Image classification data set "data" (YinkaAjao/Tactical-Video-Analyzer on GitHub). Class labels (4): corner, free kick, goal attempt, yellow card.

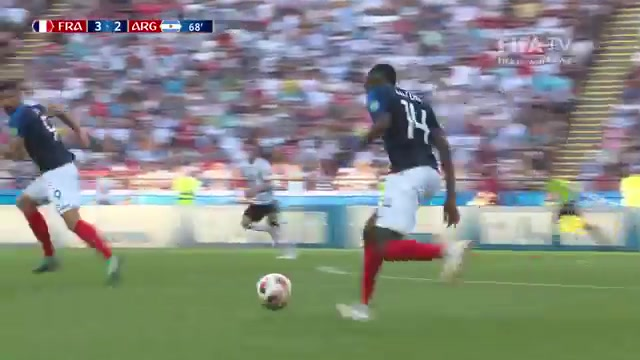
Label: goal attempt

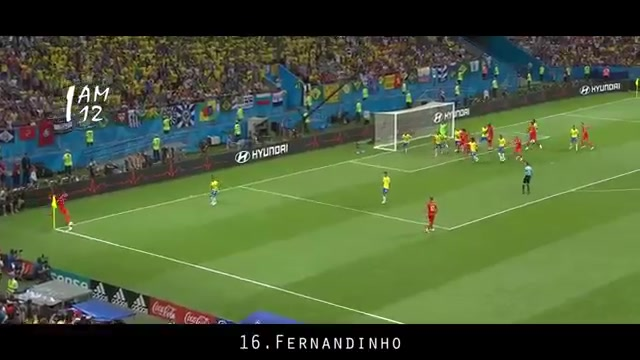
Label: corner

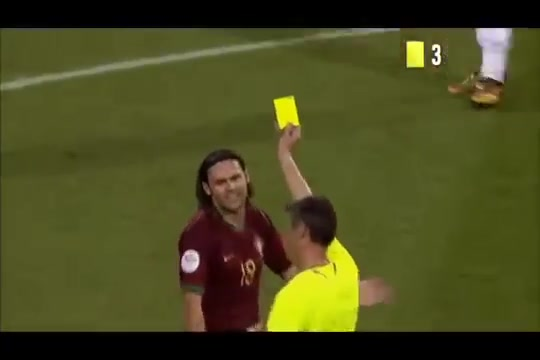
Label: yellow card

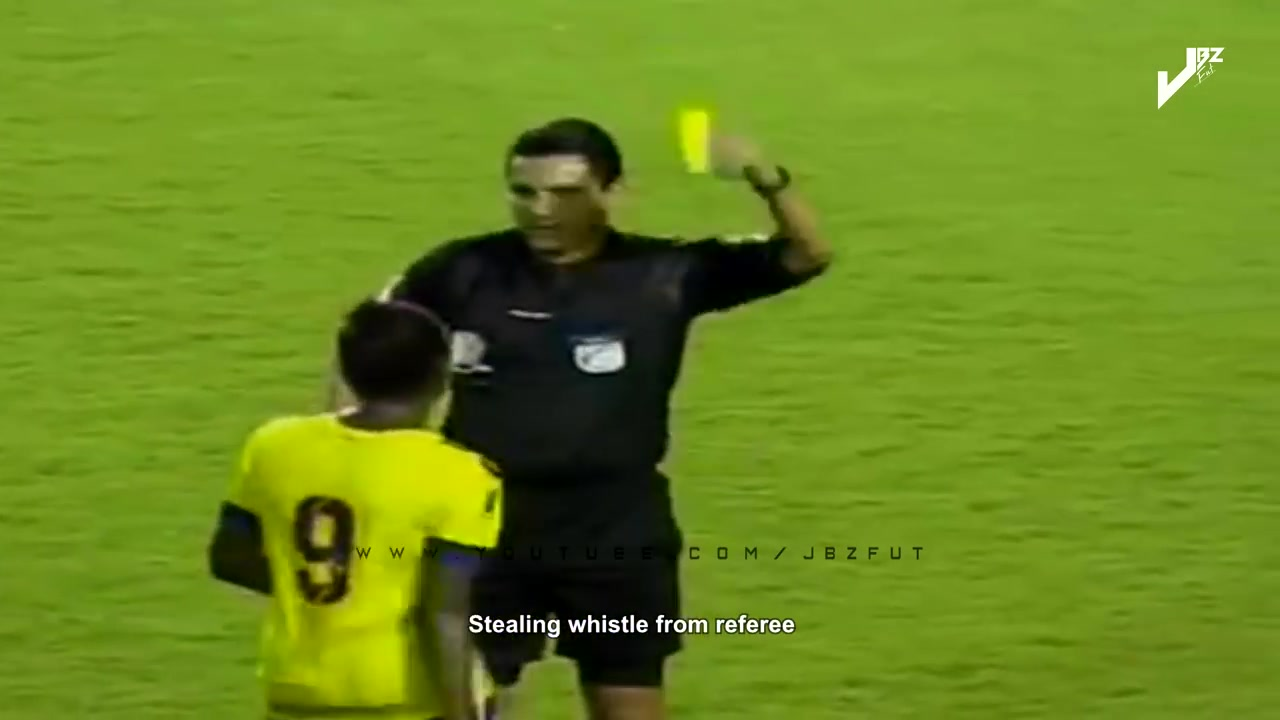
Label: yellow card

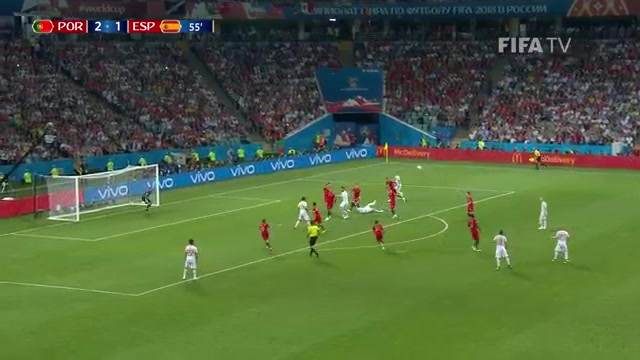
Label: free kick

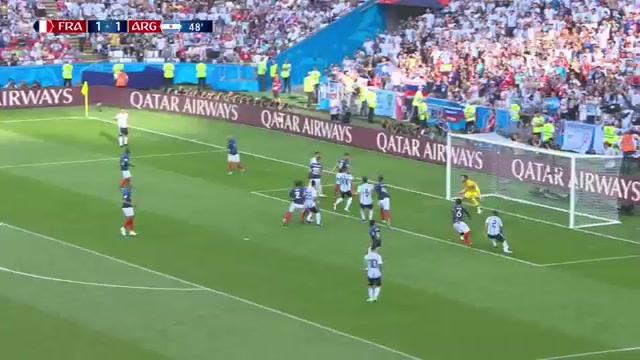
Label: goal attempt
